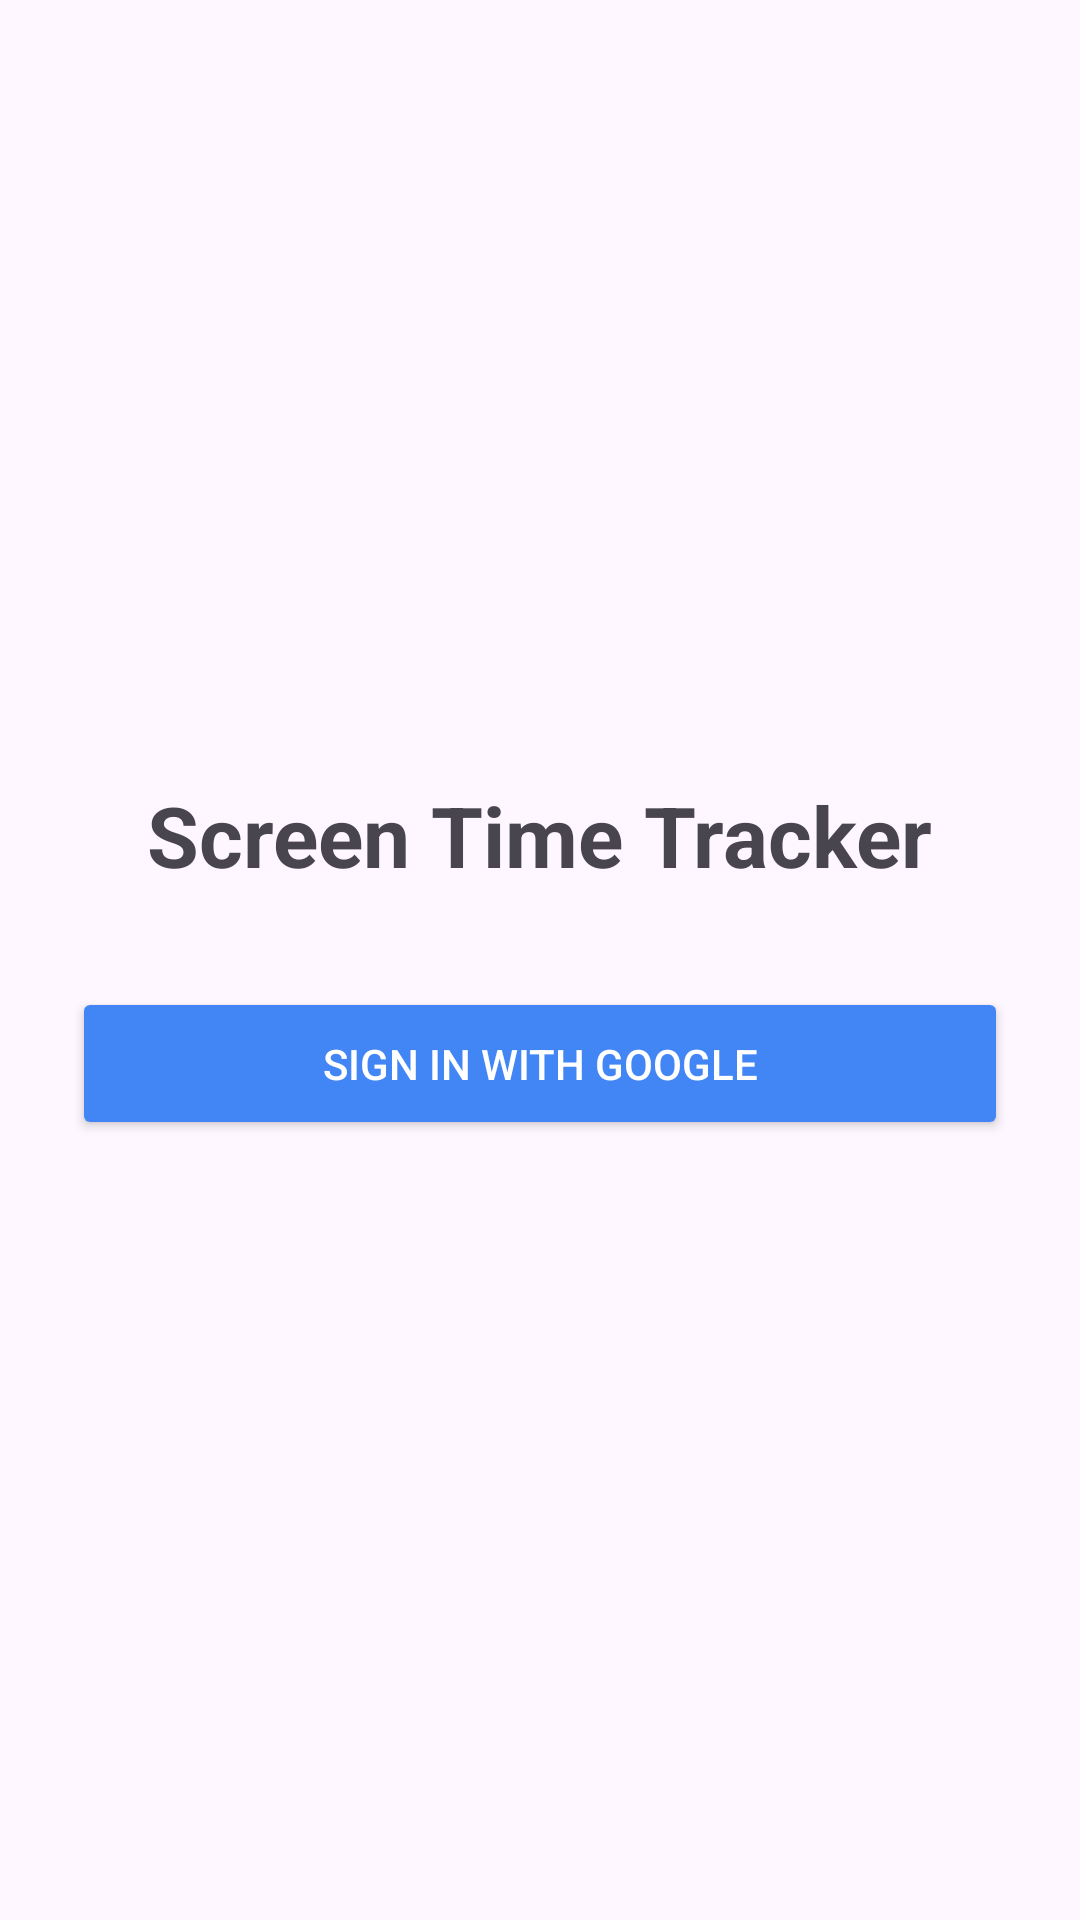

Layout XML and referenced resources for this Android screen:
<!-- AndroidManifest.xml: application theme Theme.ScreentimeTracker -->
<!-- res/layout/activity_login.xml -->
<?xml version="1.0" encoding="utf-8"?>
<LinearLayout xmlns:android="http://schemas.android.com/apk/res/android"
    android:layout_width="match_parent"
    android:layout_height="match_parent"
    android:gravity="center"
    android:orientation="vertical"
    android:padding="24dp">

    <TextView
        android:layout_width="wrap_content"
        android:layout_height="wrap_content"
        android:text="Screen Time Tracker"
        android:textSize="28sp"
        android:textStyle="bold"
        android:layout_marginBottom="32dp"/>

    <Button
        android:id="@+id/btnGoogleSignIn"
        android:layout_width="match_parent"
        android:layout_height="wrap_content"
        android:text="Sign In with Google"
        android:padding="16dp"
        android:backgroundTint="#4285F4"
        android:textColor="#FFFFFF"/>

</LinearLayout>
<!-- resources referenced by this layout -->
<resources>
  <style name="Theme.ScreentimeTracker" parent="Base.Theme.ScreentimeTracker" />
  <style name="Base.Theme.ScreentimeTracker" parent="Theme.Material3.DayNight.NoActionBar">
          
          
      </style>
</resources>
